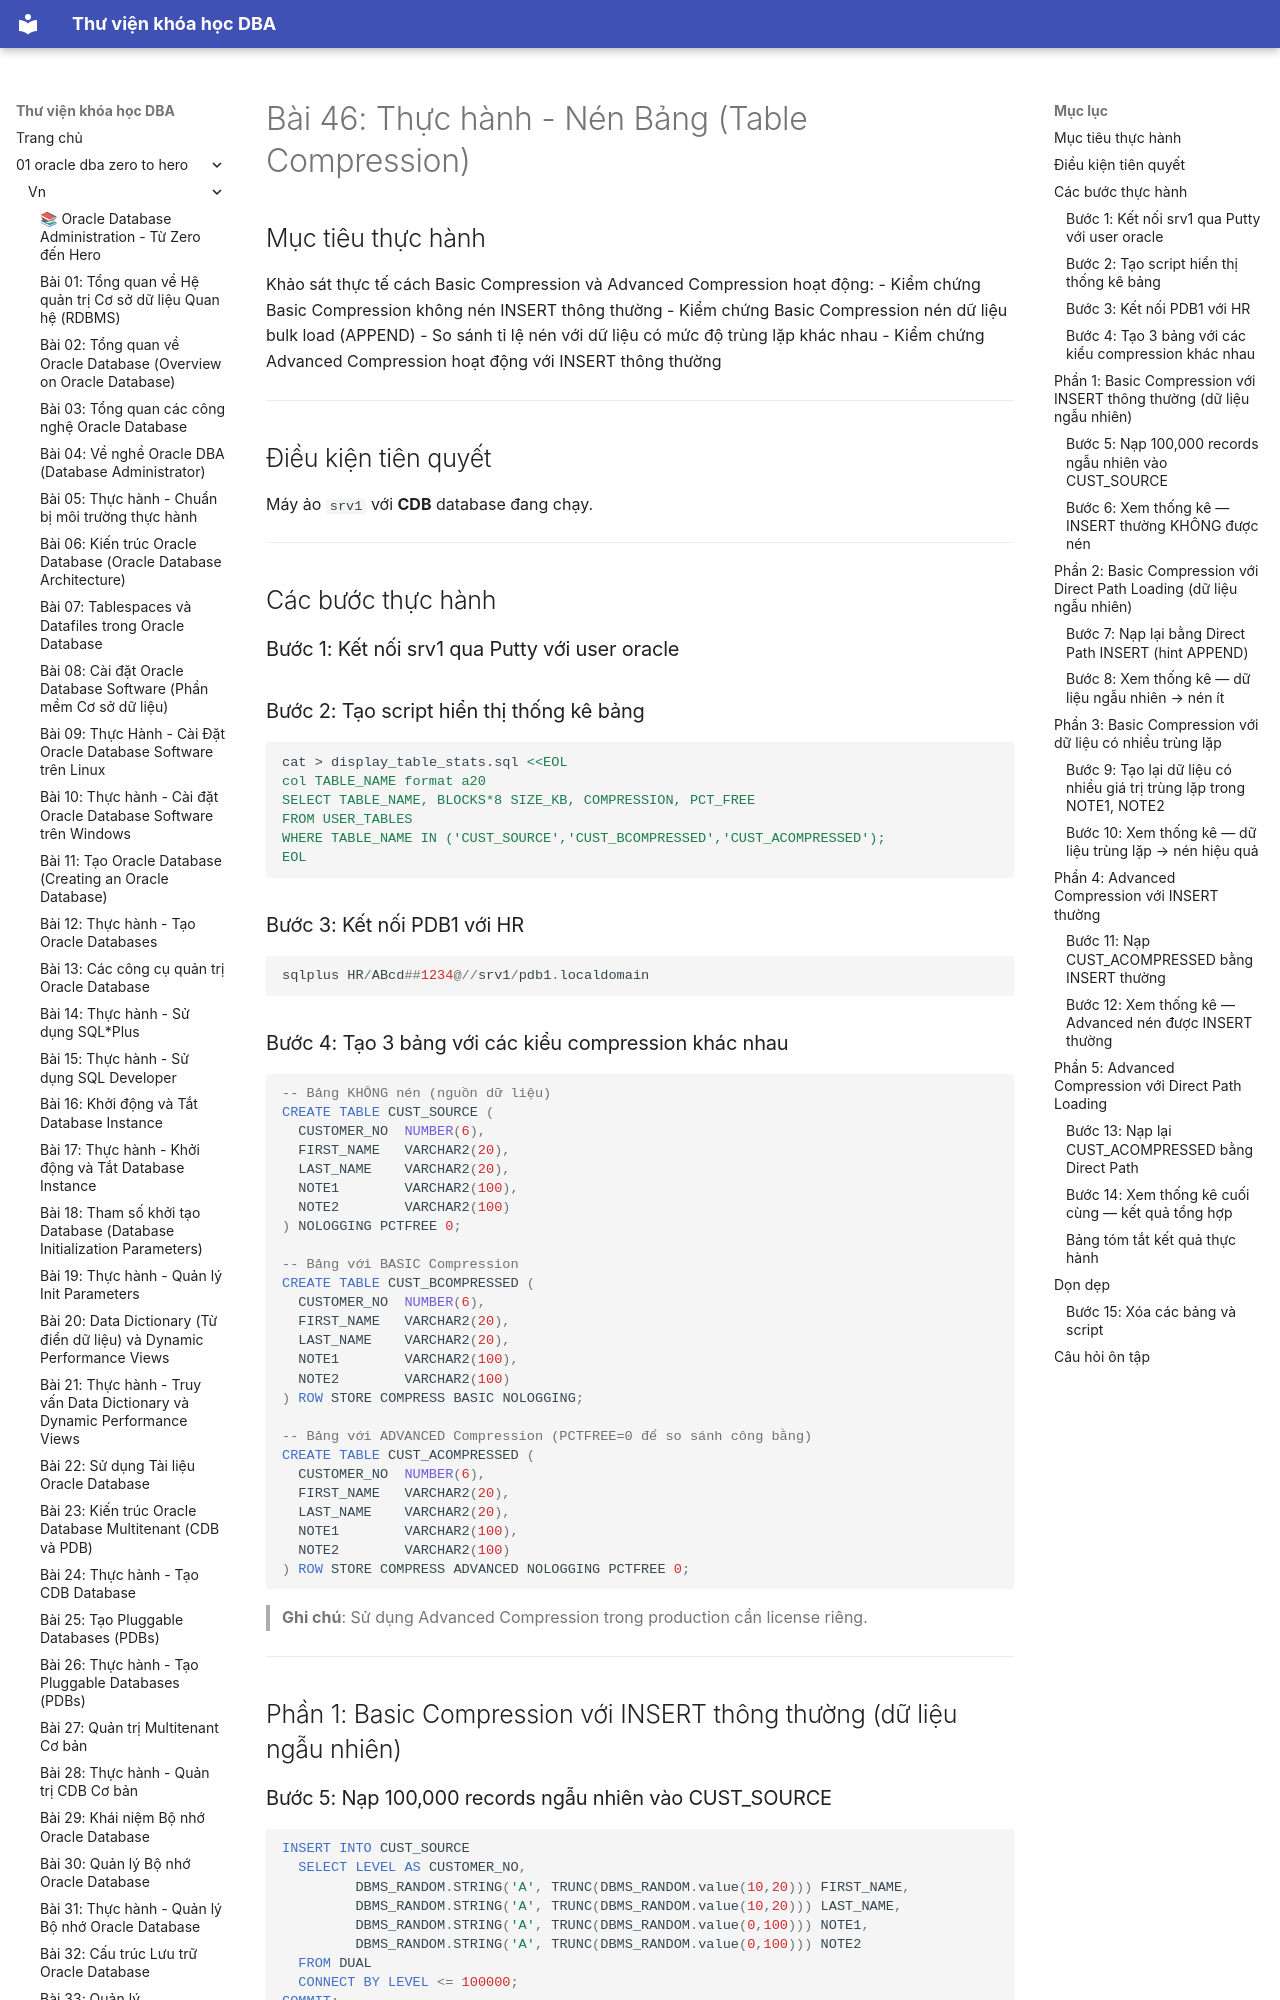

repository: quochuyag/MkDocs_local · page: 01-oracle-dba-zero-to-hero/vn/046-thuc-hanh-table-compression/index.html · generator: mkdocs

---
title: 'Bài 46: Thực hành - Nén Bảng (Table Compression)'
course: 01-oracle-dba-zero-to-hero
source: Oracle-Database-Administration-from-Zero-to-Hero/VN/46-thuc-hanh-table-compression.md
---

# Bài 46: Thực hành - Nén Bảng (Table Compression)

## Mục tiêu thực hành
Khảo sát thực tế cách Basic Compression và Advanced Compression hoạt động:
- Kiểm chứng Basic Compression không nén INSERT thông thường
- Kiểm chứng Basic Compression nén dữ liệu bulk load (APPEND)
- So sánh tỉ lệ nén với dữ liệu có mức độ trùng lặp khác nhau
- Kiểm chứng Advanced Compression hoạt động với INSERT thông thường

---

## Điều kiện tiên quyết
Máy ảo `srv1` với **CDB** database đang chạy.

---

## Các bước thực hành

### Bước 1: Kết nối srv1 qua Putty với user oracle

### Bước 2: Tạo script hiển thị thống kê bảng

```bash
cat > display_table_stats.sql <<EOL
col TABLE_NAME format a20
SELECT TABLE_NAME, BLOCKS*8 SIZE_KB, COMPRESSION, PCT_FREE
FROM USER_TABLES
WHERE TABLE_NAME IN ('CUST_SOURCE','CUST_BCOMPRESSED','CUST_ACOMPRESSED');
EOL
```

### Bước 3: Kết nối PDB1 với HR

```sql
sqlplus HR/ABcd##1234@//srv1/pdb1.localdomain
```

### Bước 4: Tạo 3 bảng với các kiểu compression khác nhau

```sql
-- Bảng KHÔNG nén (nguồn dữ liệu)
CREATE TABLE CUST_SOURCE (
  CUSTOMER_NO  NUMBER(6),
  FIRST_NAME   VARCHAR2(20),
  LAST_NAME    VARCHAR2(20),
  NOTE1        VARCHAR2(100),
  NOTE2        VARCHAR2(100)
) NOLOGGING PCTFREE 0;

-- Bảng với BASIC Compression
CREATE TABLE CUST_BCOMPRESSED (
  CUSTOMER_NO  NUMBER(6),
  FIRST_NAME   VARCHAR2(20),
  LAST_NAME    VARCHAR2(20),
  NOTE1        VARCHAR2(100),
  NOTE2        VARCHAR2(100)
) ROW STORE COMPRESS BASIC NOLOGGING;

-- Bảng với ADVANCED Compression (PCTFREE=0 để so sánh công bằng)
CREATE TABLE CUST_ACOMPRESSED (
  CUSTOMER_NO  NUMBER(6),
  FIRST_NAME   VARCHAR2(20),
  LAST_NAME    VARCHAR2(20),
  NOTE1        VARCHAR2(100),
  NOTE2        VARCHAR2(100)
) ROW STORE COMPRESS ADVANCED NOLOGGING PCTFREE 0;
```

> **Ghi chú**: Sử dụng Advanced Compression trong production cần license riêng.

---

## Phần 1: Basic Compression với INSERT thông thường (dữ liệu ngẫu nhiên)
